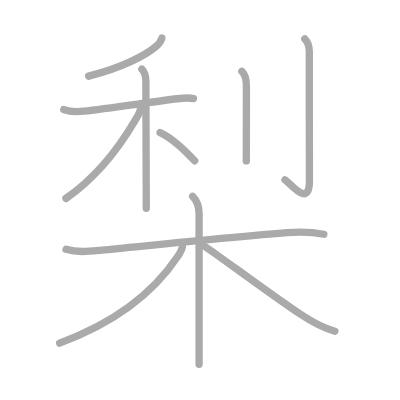
t = 0.00 s
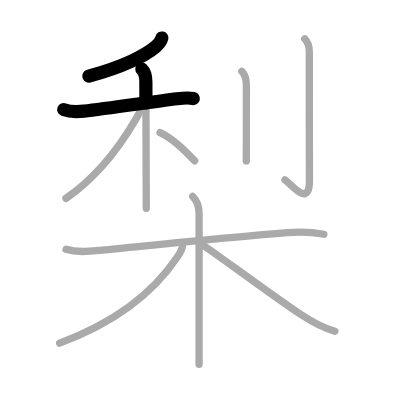
t = 2.25 s
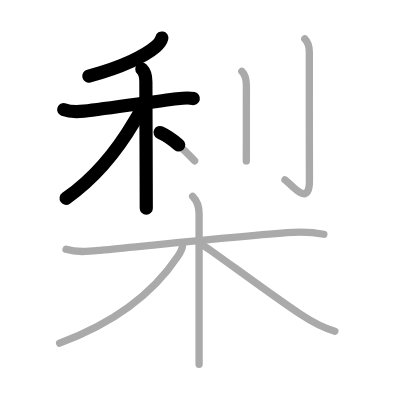
t = 4.50 s
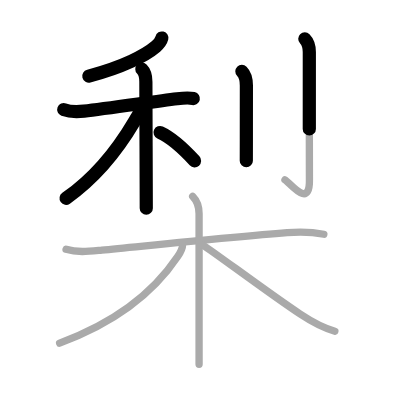
t = 6.50 s
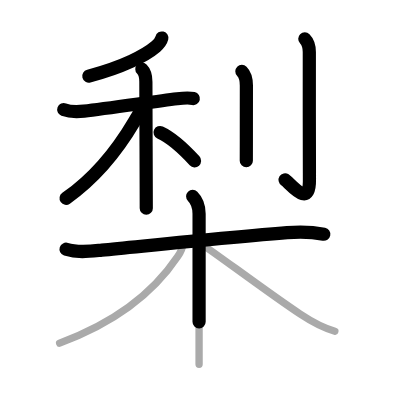
t = 8.75 s
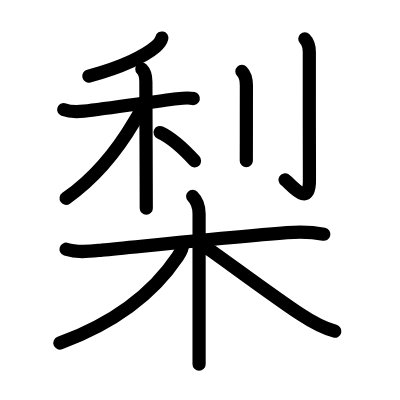
t = 11.00 s

The animated SVG that drew these frames (rendered in a browser with its animation timeline set to each time). Animation: 11 SMIL elements (animate=11); one cycle of 11.00 s.

<?xml version="1.0" standalone="no"?>
<!DOCTYPE svg PUBLIC "-//W3C//DTD SVG 1.1//EN"   "http://www.w3.org/Graphics/SVG/1.1/DTD/svg11.dtd">
<svg width="400px" height="400px"  version="1.1" xmlns="http://www.w3.org/2000/svg">
  <defs>
    <marker id="Triangle" viewBox="0 0 10 10" refX="0" refY="5" markerUnits="strokeWidth" markerWidth="3" style="stroke-opacity:0%;fill:#aaaaaa;" markerHeight="2" orient="auto">
      <path d="M 0 0 L 10 5 L 0 10 z" />
    </marker>
    
    <marker id="Arrow" viewBox="0 0 10 10" refX="5" refY="5" markerUnits="strokeWidth" markerWidth="1.8" style="stroke-opacity:0%;fill:#770000;" markerHeight="2" orient="auto">
      <path d="M 0 4 L 6 4 L 4 1 L 10 5 L 4 9 L 6 6 L 0 6 z" />
        <circle cx="5" cy="5" r="5" />
      </marker>
    
    <marker id="TriangleRed" viewBox="0 0 10 10" refX="0" refY="5" markerUnits="strokeWidth" markerWidth="3" style="stroke-opacity:0%;fill:#CC0000;" markerHeight="2" orient="auto">
      <path d="M 0 0 L 10 5 L 0 10 z" />
    </marker>
    
    <marker id="ArrowRed" viewBox="0 0 10 10" refX="5" refY="5" markerUnits="strokeWidth" markerWidth="1.8" style="stroke-opacity:0%;fill:#CC0000;" markerHeight="2" orient="auto">
      <path d="M 0 4 L 6 4 L 4 1 L 10 5 L 4 9 L 6 6 L 0 6 z" />
        <circle cx="5" cy="5" r="5" />
      </marker>
    
  </defs>
  
  <path style="fill:#ffffff; fill-opacity:100%; fill-rule:evenodd; stroke-width:0;" d="M 0 0 L 400px 0 L 400px 400px L 0 400px L 0 0" />

  <g transform="scale(3.6697247706422 3.6697247706422)">
<path style="fill:none; fill-opacity:0%; fill-rule:evenodd; stroke:#aaaaaa; stroke-opacity:100%; stroke-width: 1.5pt; stroke-linejoin:round; stroke-linecap:round;" d="M44.1 10.36c-0.22 0.89-0.61 1.46-1.65 2.35c-2.78 2.37-8.97 5.61-18.3 8.04"></path>
<path style="fill:none; fill-opacity:0%; fill-rule:evenodd; stroke:#aaaaaa; stroke-opacity:100%; stroke-width: 1.5pt; stroke-linejoin:round; stroke-linecap:round;" d="M17.37 29.87c1.61 0.61 3.84 0.61 5.54 0.42c5.98-0.67 18.62-2.53 25.37-3.38c1.38-0.17 3.06-0.36 4.44-0.05"></path>
<path style="fill:none; fill-opacity:0%; fill-rule:evenodd; stroke:#aaaaaa; stroke-opacity:100%; stroke-width: 1.5pt; stroke-linejoin:round; stroke-linecap:round;" d="M38.66 18.85c0.87 0.87 1.09 1.9 1.09 3.41c0 2.48 0.06 18.29 0.09 27.86c0.01 3.05 0.02 5.47 0.02 6.62"></path>
<path style="fill:none; fill-opacity:0%; fill-rule:evenodd; stroke:#aaaaaa; stroke-opacity:100%; stroke-width: 1.5pt; stroke-linejoin:round; stroke-linecap:round;" d="M38.29 29.43c0 1.19-0.84 2.25-1.6 3.55c-4.3 7.31-10.6 15.42-18.72 21.08"></path>
<path style="fill:none; fill-opacity:0%; fill-rule:evenodd; stroke:#aaaaaa; stroke-opacity:100%; stroke-width: 1.5pt; stroke-linejoin:round; stroke-linecap:round;" d="M43.62 36.12c3.94 1.8 7.28 5.4 9.41 7.71"></path>
<path style="fill:none; fill-opacity:0%; fill-rule:evenodd; stroke:#aaaaaa; stroke-opacity:100%; stroke-width: 1.5pt; stroke-linejoin:round; stroke-linecap:round;" d="M65.91 19.43c0.89 0.89 1.23 2.13 1.23 3.86c0 3.58-0.01 9.86-0.01 14.71c0 2.55-0.01 4.69-0.01 5.85"></path>
<path style="fill:none; fill-opacity:0%; fill-rule:evenodd; stroke:#aaaaaa; stroke-opacity:100%; stroke-width: 1.5pt; stroke-linejoin:round; stroke-linecap:round;" d="M83.06 10.58c0.99 0.99 1.23 2.04 1.23 3.61c0 8.31-0.02 31.85 0.03 34.67c0.17 8.38-5.41 0.86-6.67 0.14"></path>
<path style="fill:none; fill-opacity:0%; fill-rule:evenodd; stroke:#aaaaaa; stroke-opacity:100%; stroke-width: 1.5pt; stroke-linejoin:round; stroke-linecap:round;" d="M18 67.92c3.2 1.02 6.49 0.56 9.75 0.24c11.81-1.13 35.27-3.55 50.49-4.76c3.42-0.27 6.61-0.24 10.01 0.43"></path>
<path style="fill:none; fill-opacity:0%; fill-rule:evenodd; stroke:#aaaaaa; stroke-opacity:100%; stroke-width: 1.5pt; stroke-linejoin:round; stroke-linecap:round;" d="M52.5 53.5c1.31 1.31 1.75 2.75 1.75 4.75c0 8.27 0 23.29 0 33.75c0 2.82 0 5.31 0 7.25"></path>
<path style="fill:none; fill-opacity:0%; fill-rule:evenodd; stroke:#aaaaaa; stroke-opacity:100%; stroke-width: 1.5pt; stroke-linejoin:round; stroke-linecap:round;" d="M49.75 66.75c0 1.12-0.57 2.02-1.33 3.16c-5.95 8.89-16.21 17.71-32.17 23.59"></path>
<path style="fill:none; fill-opacity:0%; fill-rule:evenodd; stroke:#aaaaaa; stroke-opacity:100%; stroke-width: 1.5pt; stroke-linejoin:round; stroke-linecap:round;" d="M55.25 66.75c3.79 2.48 18.18 13.29 26.53 18.83c2.71 1.8 6.33 3.83 9.47 4.67"></path>

<path style="fill:none; fill-opacity:0%; fill-rule:evenodd; stroke:#000000; stroke-opacity:100%; stroke-width: 2.7pt; stroke-linejoin:round; stroke-linecap:round;" d="M44.1 10.36c-0.22 0.89-0.61 1.46-1.65 2.35c-2.78 2.37-8.97 5.61-18.3 8.04" pathLength="100" stroke-dashoffset="100" stroke-dasharray="100 105"><animate id="dashAnim1" attributeName="stroke-dashoffset" from="100" to="0" dur="1s" calcMode="linear" fill="freeze"/></path>
<path style="fill:none; fill-opacity:0%; fill-rule:evenodd; stroke:#000000; stroke-opacity:100%; stroke-width: 2.7pt; stroke-linejoin:round; stroke-linecap:round;" d="M17.37 29.87c1.61 0.61 3.84 0.61 5.54 0.42c5.98-0.67 18.62-2.53 25.37-3.38c1.38-0.17 3.06-0.36 4.44-0.05" pathLength="100" stroke-dashoffset="100" stroke-dasharray="100 105"><animate id="dashAnim2" attributeName="stroke-dashoffset" from="100" to="0" dur="1s" calcMode="linear" begin="dashAnim1.end" fill="freeze"/></path>
<path style="fill:none; fill-opacity:0%; fill-rule:evenodd; stroke:#000000; stroke-opacity:100%; stroke-width: 2.7pt; stroke-linejoin:round; stroke-linecap:round;" d="M38.66 18.85c0.87 0.87 1.09 1.9 1.09 3.41c0 2.48 0.06 18.29 0.09 27.86c0.01 3.05 0.02 5.47 0.02 6.62" pathLength="100" stroke-dashoffset="100" stroke-dasharray="100 105"><animate id="dashAnim3" attributeName="stroke-dashoffset" from="100" to="0" dur="1s" calcMode="linear" begin="dashAnim2.end" fill="freeze"/></path>
<path style="fill:none; fill-opacity:0%; fill-rule:evenodd; stroke:#000000; stroke-opacity:100%; stroke-width: 2.7pt; stroke-linejoin:round; stroke-linecap:round;" d="M38.29 29.43c0 1.19-0.84 2.25-1.6 3.55c-4.3 7.31-10.6 15.42-18.72 21.08" pathLength="100" stroke-dashoffset="100" stroke-dasharray="100 105"><animate id="dashAnim4" attributeName="stroke-dashoffset" from="100" to="0" dur="1s" calcMode="linear" begin="dashAnim3.end" fill="freeze"/></path>
<path style="fill:none; fill-opacity:0%; fill-rule:evenodd; stroke:#000000; stroke-opacity:100%; stroke-width: 2.7pt; stroke-linejoin:round; stroke-linecap:round;" d="M43.62 36.12c3.94 1.8 7.28 5.4 9.41 7.71" pathLength="100" stroke-dashoffset="100" stroke-dasharray="100 105"><animate id="dashAnim5" attributeName="stroke-dashoffset" from="100" to="0" dur="1s" calcMode="linear" begin="dashAnim4.end" fill="freeze"/></path>
<path style="fill:none; fill-opacity:0%; fill-rule:evenodd; stroke:#000000; stroke-opacity:100%; stroke-width: 2.7pt; stroke-linejoin:round; stroke-linecap:round;" d="M65.91 19.43c0.89 0.89 1.23 2.13 1.23 3.86c0 3.58-0.01 9.86-0.01 14.71c0 2.55-0.01 4.69-0.01 5.85" pathLength="100" stroke-dashoffset="100" stroke-dasharray="100 105"><animate id="dashAnim6" attributeName="stroke-dashoffset" from="100" to="0" dur="1s" calcMode="linear" begin="dashAnim5.end" fill="freeze"/></path>
<path style="fill:none; fill-opacity:0%; fill-rule:evenodd; stroke:#000000; stroke-opacity:100%; stroke-width: 2.7pt; stroke-linejoin:round; stroke-linecap:round;" d="M83.06 10.58c0.99 0.99 1.23 2.04 1.23 3.61c0 8.31-0.02 31.85 0.03 34.67c0.17 8.38-5.41 0.86-6.67 0.14" pathLength="100" stroke-dashoffset="100" stroke-dasharray="100 105"><animate id="dashAnim7" attributeName="stroke-dashoffset" from="100" to="0" dur="1s" calcMode="linear" begin="dashAnim6.end" fill="freeze"/></path>
<path style="fill:none; fill-opacity:0%; fill-rule:evenodd; stroke:#000000; stroke-opacity:100%; stroke-width: 2.7pt; stroke-linejoin:round; stroke-linecap:round;" d="M18 67.92c3.2 1.02 6.49 0.56 9.75 0.24c11.81-1.13 35.27-3.55 50.49-4.76c3.42-0.27 6.61-0.24 10.01 0.43" pathLength="100" stroke-dashoffset="100" stroke-dasharray="100 105"><animate id="dashAnim8" attributeName="stroke-dashoffset" from="100" to="0" dur="1s" calcMode="linear" begin="dashAnim7.end" fill="freeze"/></path>
<path style="fill:none; fill-opacity:0%; fill-rule:evenodd; stroke:#000000; stroke-opacity:100%; stroke-width: 2.7pt; stroke-linejoin:round; stroke-linecap:round;" d="M52.5 53.5c1.31 1.31 1.75 2.75 1.75 4.75c0 8.27 0 23.29 0 33.75c0 2.82 0 5.31 0 7.25" pathLength="100" stroke-dashoffset="100" stroke-dasharray="100 105"><animate id="dashAnim9" attributeName="stroke-dashoffset" from="100" to="0" dur="1s" calcMode="linear" begin="dashAnim8.end" fill="freeze"/></path>
<path style="fill:none; fill-opacity:0%; fill-rule:evenodd; stroke:#000000; stroke-opacity:100%; stroke-width: 2.7pt; stroke-linejoin:round; stroke-linecap:round;" d="M49.75 66.75c0 1.12-0.57 2.02-1.33 3.16c-5.95 8.89-16.21 17.71-32.17 23.59" pathLength="100" stroke-dashoffset="100" stroke-dasharray="100 105"><animate id="dashAnim10" attributeName="stroke-dashoffset" from="100" to="0" dur="1s" calcMode="linear" begin="dashAnim9.end" fill="freeze"/></path>
<path style="fill:none; fill-opacity:0%; fill-rule:evenodd; stroke:#000000; stroke-opacity:100%; stroke-width: 2.7pt; stroke-linejoin:round; stroke-linecap:round;" d="M55.25 66.75c3.79 2.48 18.18 13.29 26.53 18.83c2.71 1.8 6.33 3.83 9.47 4.67" pathLength="100" stroke-dashoffset="100" stroke-dasharray="100 105"><animate id="dashAnim11" attributeName="stroke-dashoffset" from="100" to="0" dur="1s" calcMode="linear" begin="dashAnim10.end" fill="freeze"/></path>

</g>

</svg>  
          
